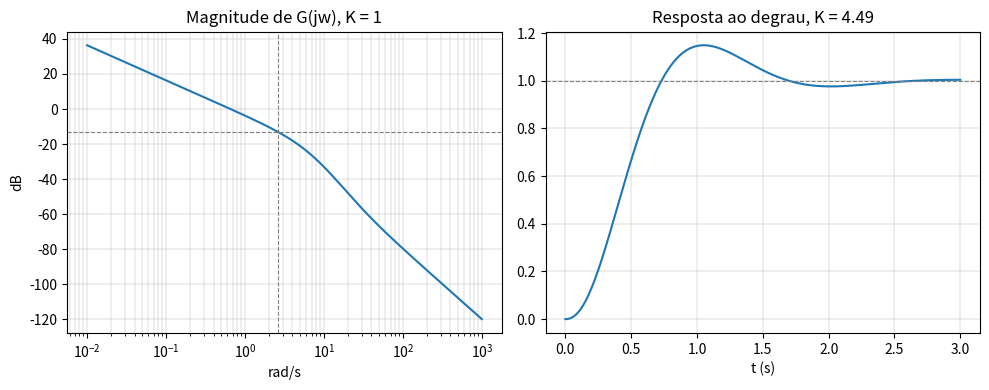

Here is the Python script that generated this plot:
#Resolução de exercicio da materia Sistema de Controle I
# Grupo:
#       Alysson de Jesus Alves
#       Gabriel Shoji Sasaki Budoia
#       Gerson Vinicius Rodrigues de Macedo
#       Paulo Henrique Torres e Silva

# Problema 4 (Secao 11.2, Nise) - sistema com realimentacao unitaria
#   G(s) = K(s+20)(s+25) / [s(s+6)(s+9)(s+14)]
# item a: achar K para 15% de ultrapassagem usando so o diagrama de Bode
# item b: simular e conferir se a aproximacao de segunda ordem valeu a pena

import numpy as np
from scipy import signal
import matplotlib.pyplot as plt

# numerador e denominador de G(s), como listas de coeficientes de polinomio
num = np.poly([-20, -25])          # (s+20)(s+25)
den = np.poly([0, -6, -9, -14])    # s(s+6)(s+9)(s+14)

# passo 1: da ultrapassagem desejada para o fator de amortecimento (zeta)
UP = 0.15
zeta = -np.log(UP) / np.sqrt(np.pi**2 + np.log(UP)**2)

# passo 2: do zeta para a margem de fase que o sistema precisa ter
PM = np.degrees(np.arctan(2 * zeta / np.sqrt(-2 * zeta**2 + np.sqrt(1 + 4 * zeta**4))))

# passo 3: em vez de desenhar o diagrama de Bode a mao, calculamos G(jw)
# para uma faixa de frequencias e procuramos o ponto onde a fase bate
# com o valor que precisamos (-180 + PM)
w = np.logspace(-2, 3, 200000)               # faixa de frequencias, de 0.01 a 1000 rad/s
Gjw = np.polyval(num, 1j * w) / np.polyval(den, 1j * w)   # G(jw) para cada frequencia
fase = np.degrees(np.unwrap(np.angle(Gjw)))
# unwrap evita que a fase "salte" 360 graus de um ponto para o outro

i = np.argmin(np.abs(fase - (-180 + PM)))   # indice da frequencia mais proxima do alvo
w_pm = w[i]                                  # frequencia de margem de fase
mag_K1 = np.abs(Gjw[i])                      # magnitude de G nessa frequencia, com K=1

# passo 4: o ganho que falta para essa magnitude chegar a 0 dB (equivalente
# a "subir a curva de magnitude" no metodo manual do livro)
K = 1 / mag_K1

print(f"zeta = {zeta:.4f}")
print(f"margem de fase necessaria = {PM:.2f} graus")
print(f"frequencia de margem de fase = {w_pm:.3f} rad/s")
print(f"|G(jw)| com K=1, nessa frequencia = {mag_K1:.4f} ({20*np.log10(mag_K1):.2f} dB)")
print(f"K = {K:.3f}")

# passo 5: fechar a malha (realimentacao unitaria) com o K encontrado
# e simular a resposta a um degrau
num_ol = K * num
den_cl = np.polyadd(den, np.pad(num_ol, (len(den) - len(num_ol), 0)))
sys_cl = signal.TransferFunction(num_ol, den_cl)

t = np.linspace(0, 3, 20000)
t, y = signal.step(sys_cl, T=t)

overshoot = (y.max() - 1) * 100
print(f"ultrapassagem na simulacao = {overshoot:.2f} %")

fig, axs = plt.subplots(1, 2, figsize=(10, 4))

axs[0].semilogx(w, 20 * np.log10(np.abs(np.polyval(num, 1j*w) / np.polyval(den, 1j*w))))
axs[0].axhline(-20*np.log10(K), color="gray", linestyle="--", linewidth=0.8)
axs[0].axvline(w_pm, color="gray", linestyle="--", linewidth=0.8)
axs[0].set_title("Magnitude de G(jw), K = 1")
axs[0].set_xlabel("rad/s")
axs[0].set_ylabel("dB")
axs[0].grid(True, which="both", linewidth=0.3)

axs[1].plot(t, y)
axs[1].axhline(1.0, color="gray", linestyle="--", linewidth=0.8)
axs[1].set_title(f"Resposta ao degrau, K = {K:.2f}")
axs[1].set_xlabel("t (s)")
axs[1].grid(True, linewidth=0.3)

plt.tight_layout()
plt.savefig("exercicio_11_4.png", dpi=150)
